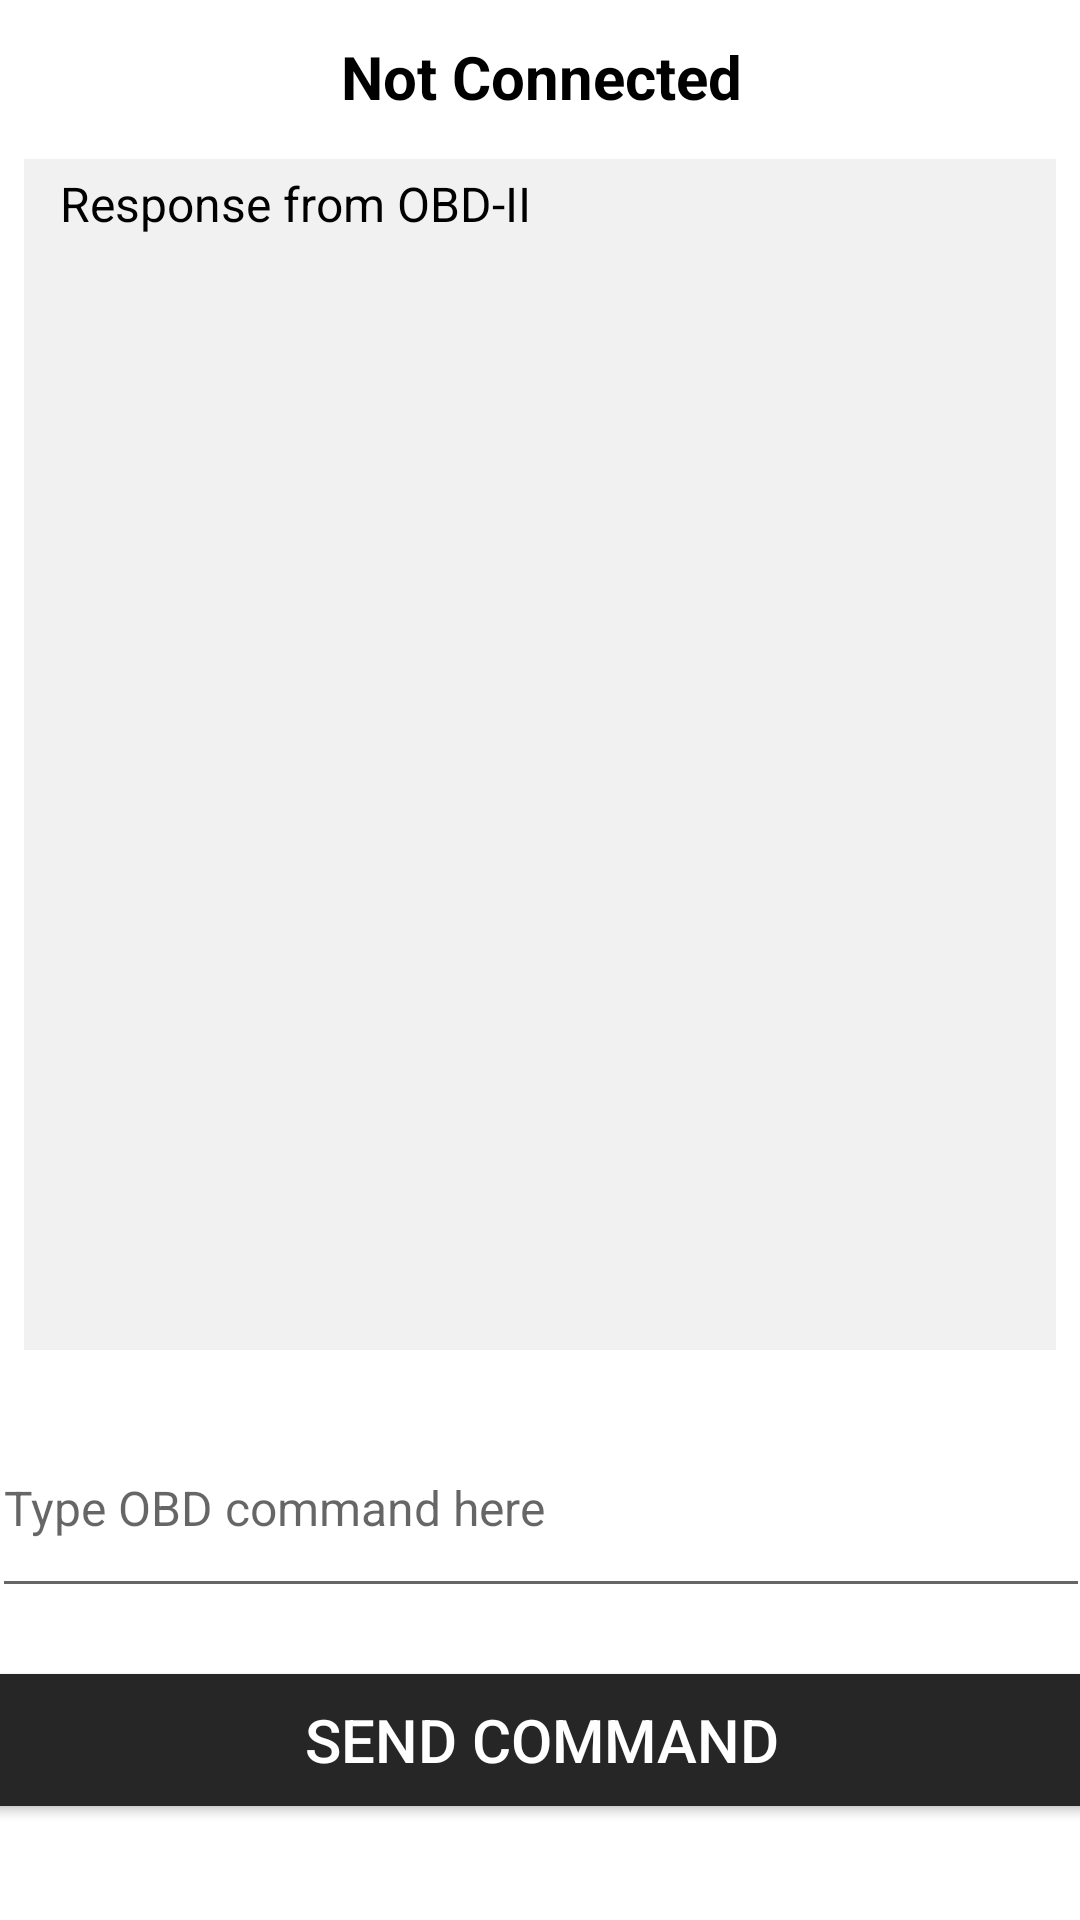

Reconstruct the res/layout file that produces this screen, plus the resources it refers to.
<!-- AndroidManifest.xml: application theme Theme.OdomaticTerminalApp -->
<!-- res/layout/activity_send_command.xml -->
<?xml version="1.0" encoding="utf-8"?>
<androidx.constraintlayout.widget.ConstraintLayout
    xmlns:android="http://schemas.android.com/apk/res/android"
    xmlns:app="http://schemas.android.com/apk/res-auto"
    xmlns:tools="http://schemas.android.com/tools"
    android:id="@+id/activity_send_command"
    android:layout_width="match_parent"
    android:layout_height="match_parent"
    android:background="#FFFFFF"
    tools:context=".SendCommandActivity">

    <TextView
        android:id="@+id/tvStatus"
        android:layout_width="372dp"
        android:layout_height="25dp"
        android:layout_marginStart="8dp"
        android:layout_marginTop="12dp"
        android:layout_marginEnd="8dp"
        android:layout_marginBottom="8dp"
        android:text="Not Connected"
        android:textAlignment="center"
        android:textColor="#000000"
        android:textSize="20sp"
        android:textStyle="bold"
        app:layout_constraintBottom_toTopOf="@+id/scrollViewResponse"
        app:layout_constraintEnd_toEndOf="parent"
        app:layout_constraintStart_toStartOf="parent"
        app:layout_constraintTop_toTopOf="parent" />

    <EditText
        android:id="@+id/etCommand"
        android:layout_width="366dp"
        android:layout_height="70dp"
        android:layout_marginStart="6dp"
        android:layout_marginTop="8dp"
        android:layout_marginEnd="6dp"
        android:layout_marginBottom="8dp"
        android:hint="Type OBD command here"
        android:focusable="true"
        android:focusableInTouchMode="true"
        android:textSize="16sp"
        app:layout_constraintBottom_toTopOf="@+id/btnSendCmd"
        app:layout_constraintEnd_toEndOf="parent"
        app:layout_constraintStart_toStartOf="parent"
        app:layout_constraintTop_toBottomOf="@+id/scrollViewResponse" />

    <Button
        android:id="@+id/btnSendCmd"
        android:layout_width="374dp"
        android:layout_height="56dp"
        android:layout_marginStart="6dp"
        android:layout_marginTop="8dp"
        android:layout_marginEnd="6dp"
        android:layout_marginBottom="32dp"
        android:backgroundTint="#262626"
        android:text="Send Command"
        android:textColor="#FFFFFF"
        android:textSize="20sp"
        app:layout_constraintBottom_toBottomOf="parent"
        app:layout_constraintEnd_toEndOf="parent"
        app:layout_constraintStart_toStartOf="parent"
        app:layout_constraintTop_toBottomOf="@+id/etCommand" />

    <ScrollView
        android:id="@+id/scrollViewResponse"
        android:layout_width="0dp"
        android:layout_height="0dp"
        android:layout_marginStart="8dp"
        android:layout_marginTop="8dp"
        android:layout_marginEnd="8dp"
        android:layout_marginBottom="8dp"
        android:background="#6ADDDDDD"
        app:layout_constraintBottom_toTopOf="@id/etCommand"
        app:layout_constraintEnd_toEndOf="parent"
        app:layout_constraintHorizontal_bias="1.0"
        app:layout_constraintStart_toStartOf="parent"
        app:layout_constraintTop_toBottomOf="@id/tvStatus">

        <TextView
            android:id="@+id/tvResponse"
            android:layout_width="match_parent"
            android:layout_height="wrap_content"
            android:layout_marginStart="8dp"
            android:layout_marginEnd="8dp"
            android:longClickable="true"
            android:padding="4dp"
            android:text="Response from OBD-II"
            android:textColor="#000000"
            android:textSize="16sp" />
    </ScrollView>

</androidx.constraintlayout.widget.ConstraintLayout>
<!-- resources referenced by this layout -->
<resources>
  <style name="Theme.OdomaticTerminalApp" parent="Base.Theme.OdomaticTerminalApp" />
  <style name="Base.Theme.OdomaticTerminalApp" parent="Theme.Design.Light.NoActionBar">
          
          
      </style>
</resources>
